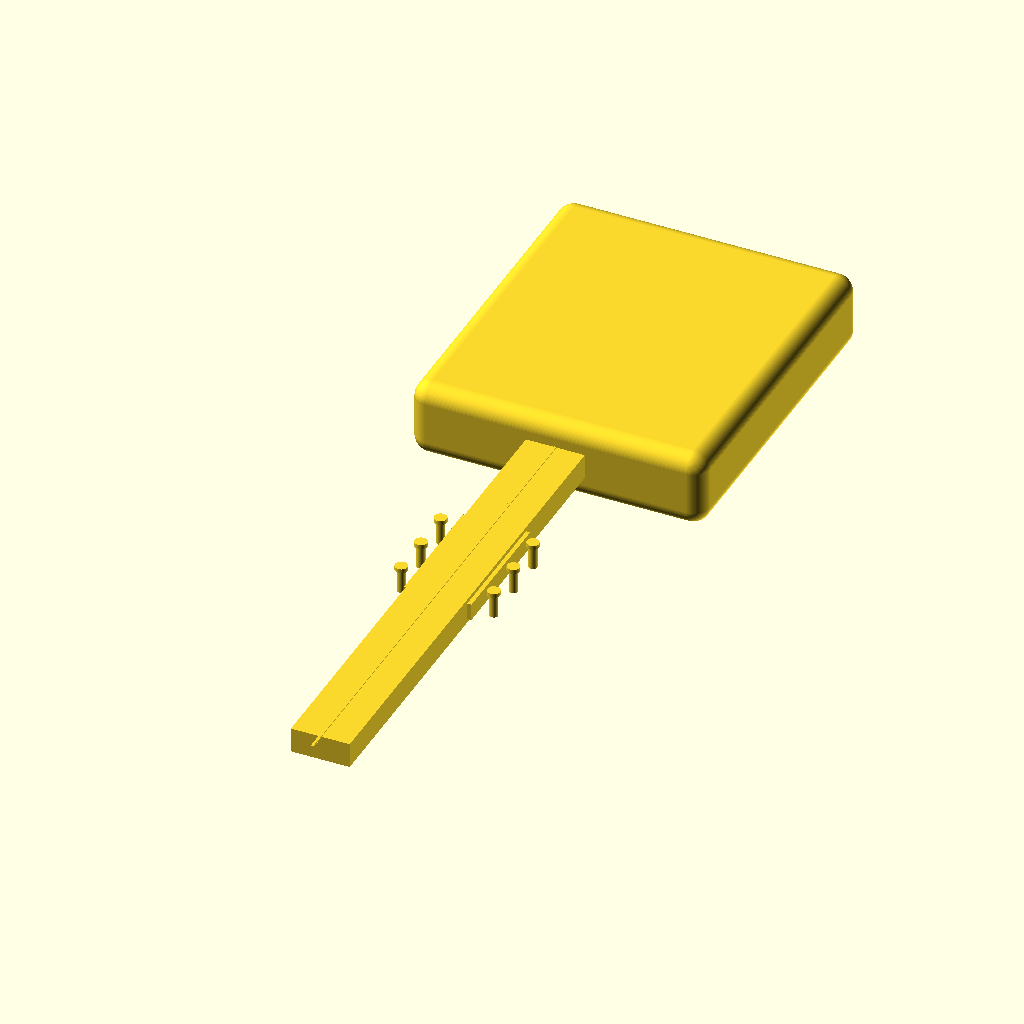
Cell 1 — every parameter at its default value.
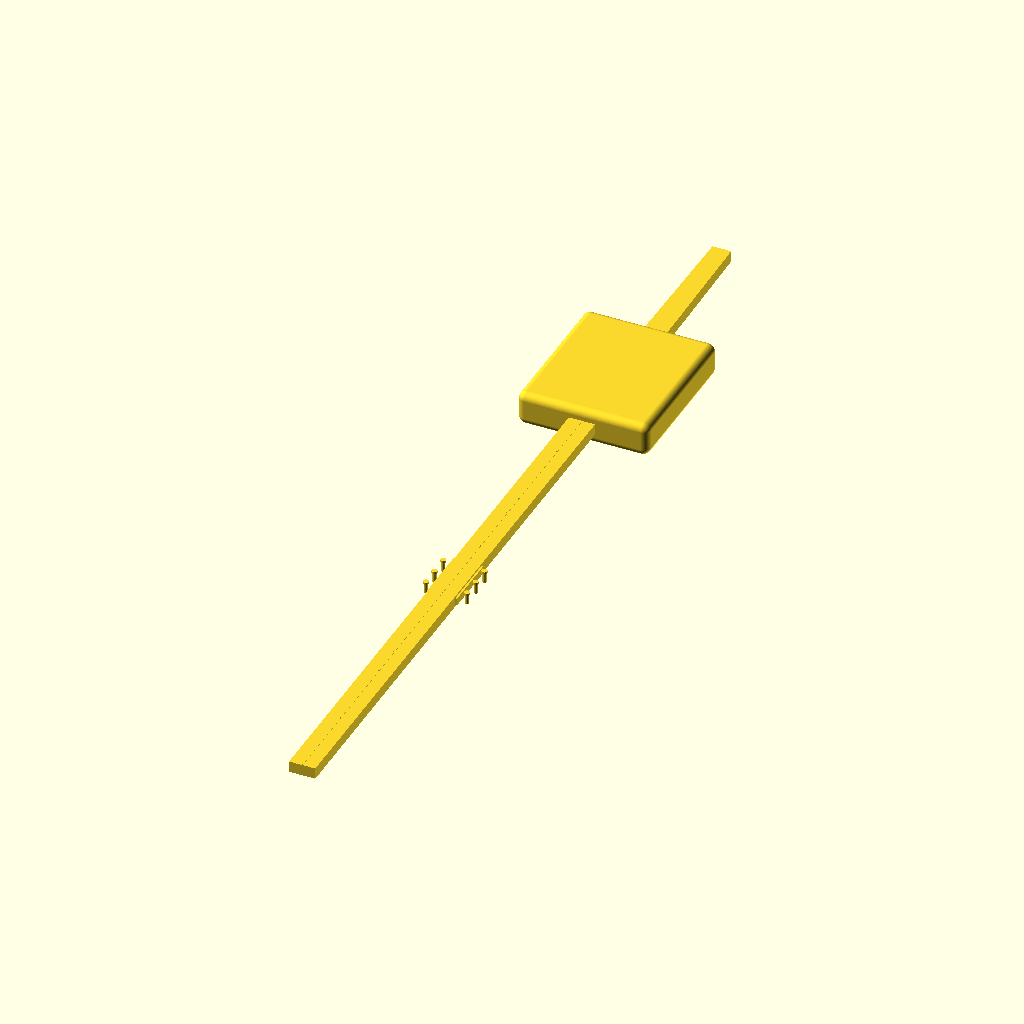
Cell 2 — total_length set to 2000, the other parameters unchanged.
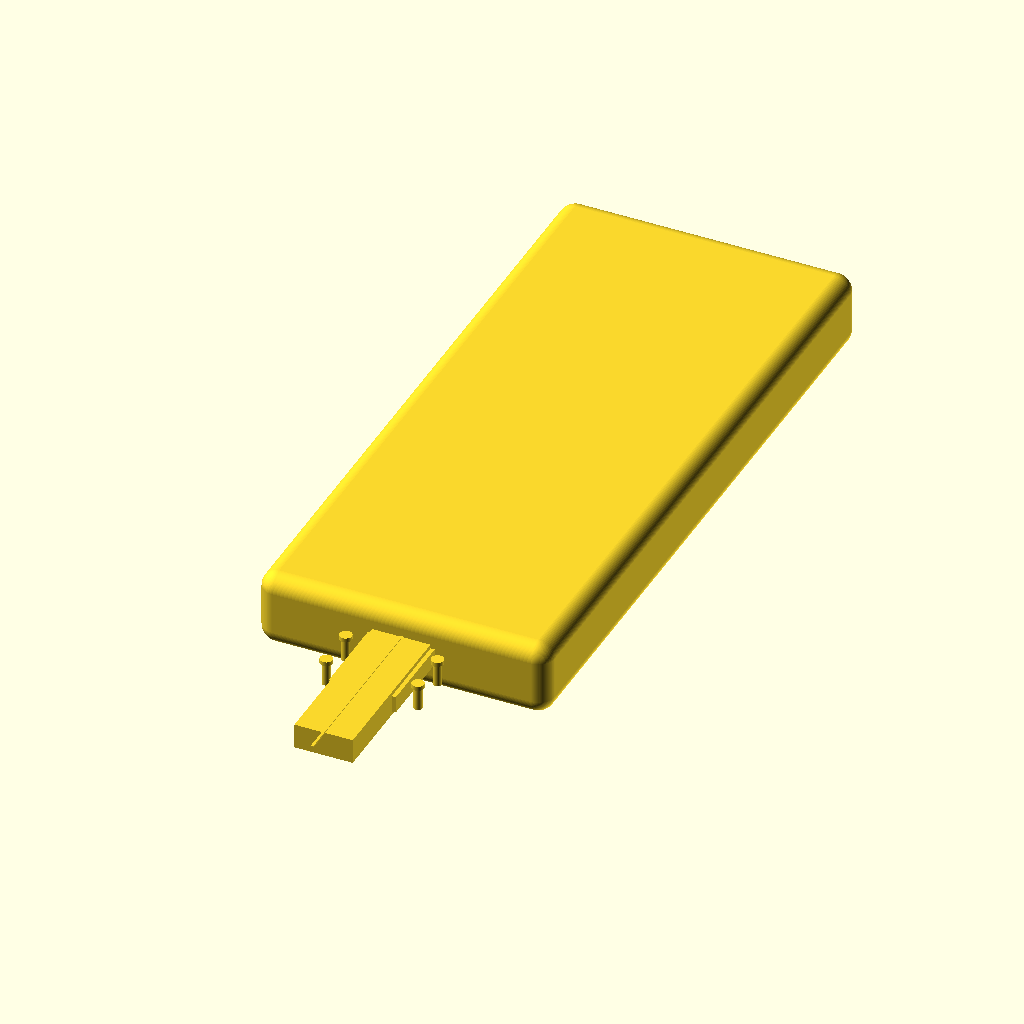
Cell 3: the same model with body_length = 800.
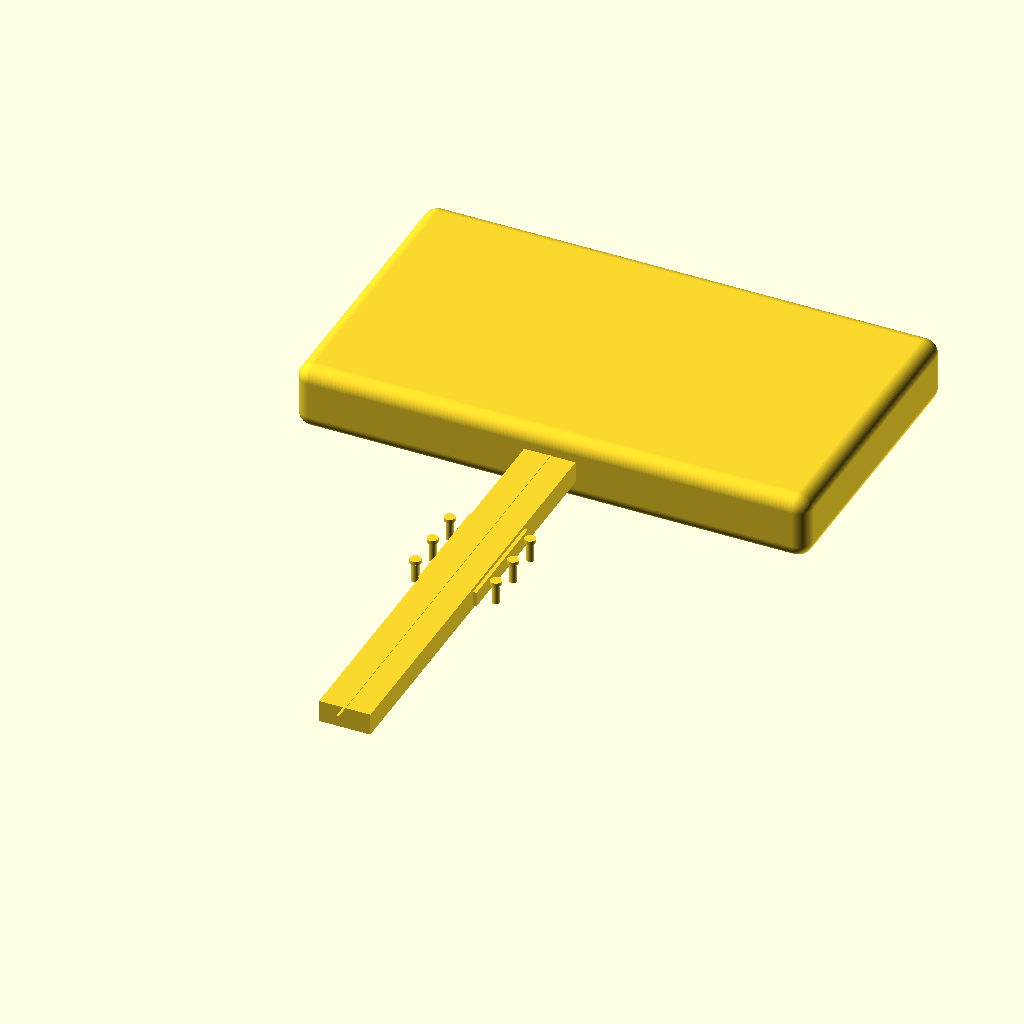
Cell 4: body_width = 700 (everything else at default).
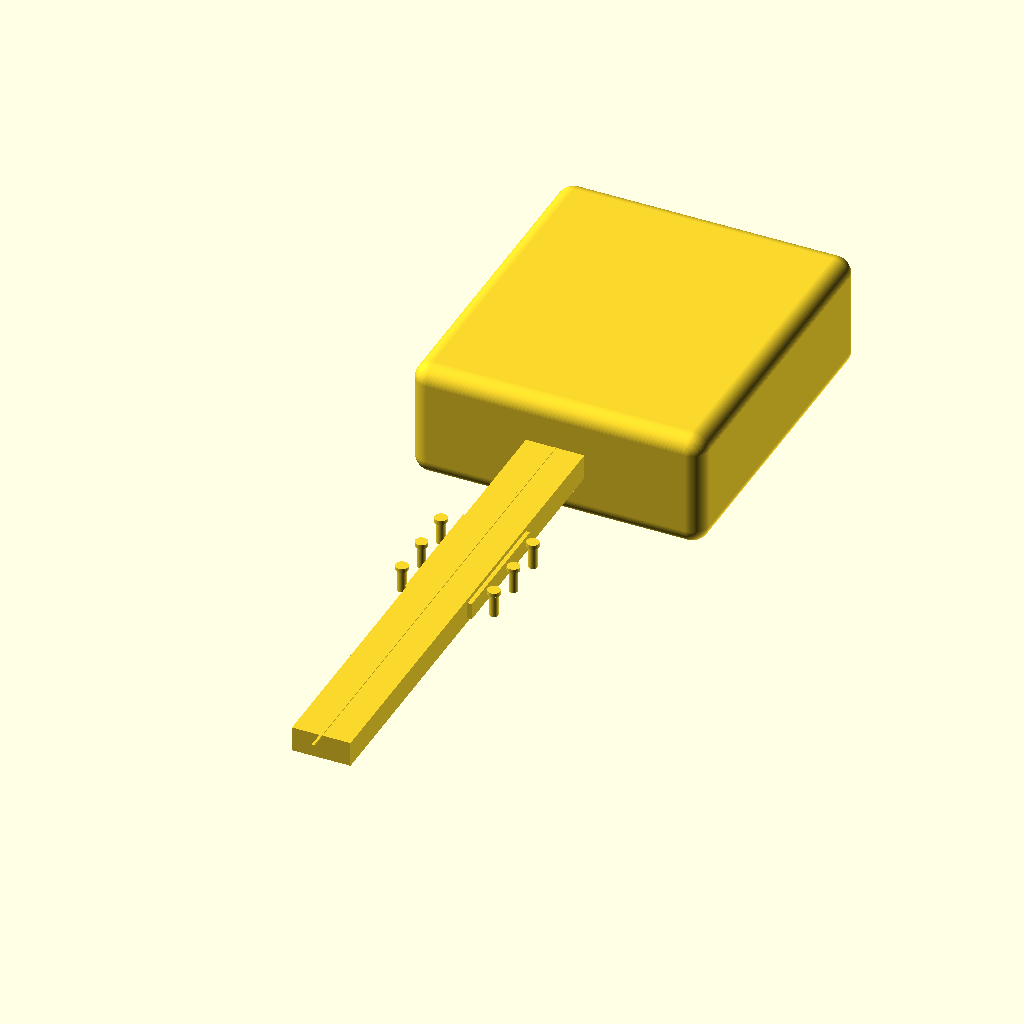
Cell 5: body_thickness = 100 (everything else at default).
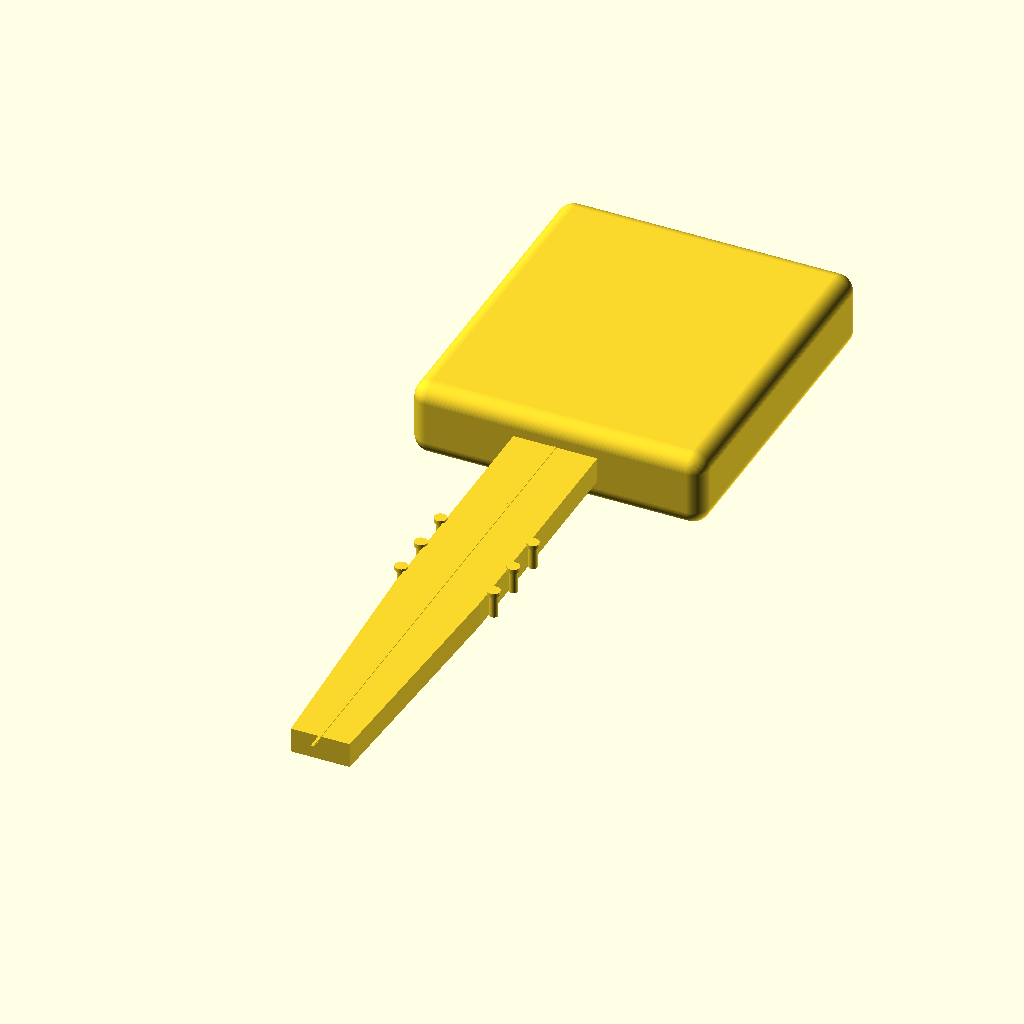
Cell 6: the same model with neck_width_top = 100.
All cells are drawn from the same view direction (rotation 55°, 0°, 25°, orthographic, colour scheme Cornfield), but the view is re-fitted for each cell, so position and scale can differ between cells as well as the parameter.
Source of the model, projects/p3d-bench/demo/runs/image2cad_articraft_guitar_20636_image_openscad_mimo_omni-reason/generated.scad:
// Parametric Electric Guitar Model
// All dimensions in millimeters, scaled to approximate full-size guitar

// --------------------------
// Global Parameters
// --------------------------
$fn = 100; // Smooth curves for organic shapes

// Overall Dimensions
total_length = 1000;
body_length = 400;
body_width = 350;
body_thickness = 50;

// Neck Dimensions
neck_length = total_length - body_length;
neck_width_top = 50;  // Width at headstock joint
neck_width_bottom = 70; // Width at body joint
neck_thickness = 30;

// Headstock Dimensions
headstock_length = 150;
headstock_width = 80;
headstock_thickness = 20;

// Fretboard
fret_count = 22;
fret_width = 3;
fret_height = 2;

// Hardware
pickup_width = 150;
pickup_length = 80;
pickup_thickness = 10;
bridge_length = 120;
bridge_width = 30;
bridge_thickness = 15;
knob_diameter = 20;
knob_height = 15;
tuning_peg_diameter = 10;
tuning_peg_length = 30;

// F-holes (semi-hollow body feature)
fhole_width = 80;
fhole_height = 150;
fhole_thickness = 5;

// --------------------------
// Helper Modules
// --------------------------
// Rounded rectangle for smooth body edges
module rounded_rect(w, h, d, r) {
    minkowski() {
        cube([w - 2*r, h - 2*r, d], center=true);
        sphere(r);
    }
}

// Single Fret
module fret() {
    cube([fret_width, neck_width_bottom, fret_height], center=true);
}

// Single Pickup
module pickup() {
    cube([pickup_length, pickup_width, pickup_thickness], center=true);
}

// Single Knob
module knob() {
    cylinder(h=knob_height, d=knob_diameter, center=true);
}

// Single Tuning Peg
module tuning_peg() {
    union() {
        cylinder(h=tuning_peg_length, d=tuning_peg_diameter, center=true);
        translate([0,0,tuning_peg_length/2])
            cylinder(h=5, d=tuning_peg_diameter*1.5, center=true);
    }
}

// F-hole shape (stylized S-curve)
module fhole() {
    linear_extrude(height=fhole_thickness, center=true)
        offset(r=5)
            polygon(points=[
                [-fhole_width/2, -fhole_height/2],
                [-fhole_width/2, fhole_height/2],
                [fhole_width/2, fhole_height/2],
                [fhole_width/2, fhole_height/4],
                [0, 0],
                [fhole_width/2, -fhole_height/4],
                [fhole_width/2, -fhole_height/2]
            ]);
}

// --------------------------
// Main Components
// --------------------------
module guitar_body() {
    difference() {
        // Main body shape (rounded rectangle)
        rounded_rect(body_width, body_length, body_thickness, 20);
        
        // F-holes (two symmetric)
        translate([body_width/3, 0, 0])
            fhole();
        translate([-body_width/3, 0, 0])
            mirror([1,0,0])
                fhole();
    }
    
    // Pickups
    translate([0, -body_length/4, body_thickness/2])
        pickup();
    translate([0, -body_length/4 + pickup_length + 20, body_thickness/2])
        pickup();
    
    // Bridge
    translate([0, body_length/4, body_thickness/2])
        cube([bridge_length, bridge_width, bridge_thickness], center=true);
    
    // Knobs (4 total)
    for (i = [0,1,2,3]) {
        translate([
            body_width/3 - i*20,
            body_length/3,
            body_thickness/2 + knob_height/2
        ])
            knob();
    }
}

module guitar_neck() {
    // Tapered neck shape
    hull() {
        translate([0, 0, 0])
            cube([neck_width_bottom, neck_length, neck_thickness], center=true);
        translate([0, neck_length/2, 0])
            cube([neck_width_top, neck_length, neck_thickness], center=true);
    }
    
    // Frets
    for (i = [0:fret_count-1]) {
        translate([
            0,
            -neck_length/2 + (neck_length/fret_count)*i + neck_length/(fret_count*2),
            neck_thickness/2
        ])
            fret();
    }
}

module guitar_headstock() {
    translate([0, neck_length/2 + headstock_length/2, 0]) {
        // Headstock base
        cube([headstock_width, headstock_length, headstock_thickness], center=true);
        
        // Tuning pegs (6 total, 3 per side)
        for (side = [0,1]) {
            for (i = [0,1,2]) {
                translate([
                    (side ? -1 : 1) * (headstock_width/2 + tuning_peg_length/2),
                    -headstock_length/3 + i*(headstock_length/3),
                    0
                ])
                    tuning_peg();
            }
        }
    }
}

// --------------------------
// Assemble Full Guitar
// --------------------------
module electric_guitar() {
    union() {
        guitar_body();
        translate([0, -body_length/2 - neck_length/2, 0])
            guitar_neck();
        translate([0, -body_length/2 - neck_length, 0])
            guitar_headstock();
    }
}

// Render the full model
electric_guitar();
Parameter table extracted from the source (name, type, default, range or options):
total_length: number, default 1000
body_length: number, default 400
body_width: number, default 350
body_thickness: number, default 50
neck_width_top: number, default 50
neck_width_bottom: number, default 70
neck_thickness: number, default 30
headstock_length: number, default 150
headstock_width: number, default 80
headstock_thickness: number, default 20
fret_count: number, default 22
fret_width: number, default 3
fret_height: number, default 2
pickup_width: number, default 150
pickup_length: number, default 80
pickup_thickness: number, default 10
bridge_length: number, default 120
bridge_width: number, default 30
bridge_thickness: number, default 15
knob_diameter: number, default 20
knob_height: number, default 15
tuning_peg_diameter: number, default 10
tuning_peg_length: number, default 30
fhole_width: number, default 80
fhole_height: number, default 150
fhole_thickness: number, default 5
